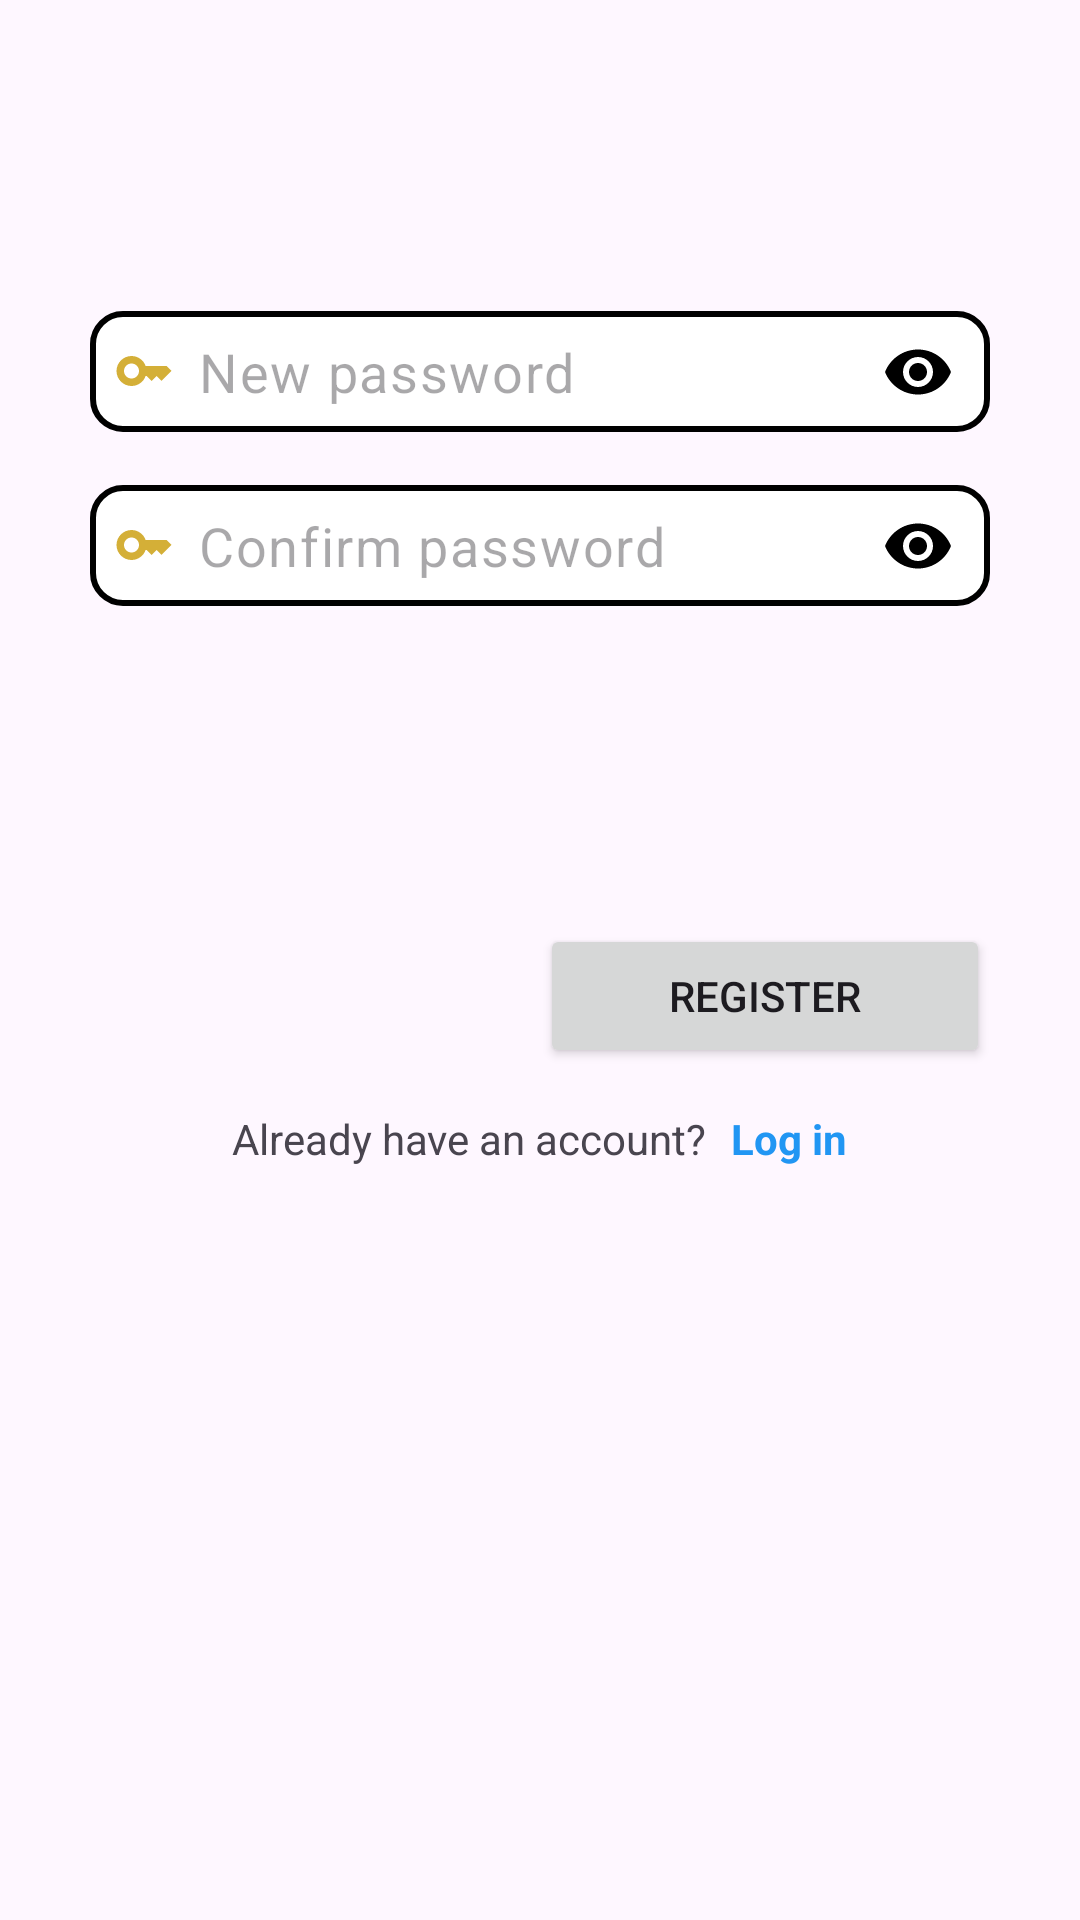

Produce the Android XML layout that renders to this screen, including the resource entries it uses.
<!-- AndroidManifest.xml: application theme Theme.Test101 -->
<!-- res/layout/activity_register_user.xml -->
<?xml version="1.0" encoding="utf-8"?>
<androidx.constraintlayout.widget.ConstraintLayout xmlns:android="http://schemas.android.com/apk/res/android"
    xmlns:app="http://schemas.android.com/apk/res-auto"
    xmlns:tools="http://schemas.android.com/tools"
    android:layout_width="match_parent"
    android:layout_height="match_parent"
    tools:context=".OpenSource.RegisterUser">

    <LinearLayout
        android:layout_width="match_parent"
        android:layout_height="match_parent"
        android:layout_marginStart="30dp"
        android:layout_marginEnd="30dp"
        android:layout_marginLeft="30dp"
        android:gravity="center_horizontal"
        android:orientation="vertical"
        android:paddingTop="100dp">


        <com.google.android.material.textfield.TextInputLayout
            android:id="@+id/til_newPassword"
            android:layout_width="match_parent"
            android:layout_height="50dp"
            app:passwordToggleEnabled="true"
            app:passwordToggleTint="@color/black"
            app:hintEnabled="false">
            <com.google.android.material.textfield.TextInputEditText
                android:layout_width="match_parent"
                android:layout_height="wrap_content"
                android:hint="New password"
                android:textSize="18dp"
                android:textColor="@color/black"
                android:padding="8dp"
                android:inputType="numberPassword"
                android:maxLength="6"
                android:drawableStart="@drawable/key"
                android:drawablePadding="8dp"
                android:drawableTint="@color/gold"
                android:background="@drawable/all_side_border">
            </com.google.android.material.textfield.TextInputEditText>
        </com.google.android.material.textfield.TextInputLayout>

        <com.google.android.material.textfield.TextInputLayout
            android:id="@+id/til_confirmPassword"
            android:layout_width="match_parent"
            android:layout_height="50dp"
            app:passwordToggleEnabled="true"
            app:passwordToggleTint="@color/black"
            app:hintEnabled="false"
            android:layout_marginTop="8dp"
            android:layout_marginBottom="100dp">
            <com.google.android.material.textfield.TextInputEditText
                android:layout_width="match_parent"
                android:layout_height="wrap_content"
                android:hint="Confirm password"
                android:textSize="18dp"
                android:textColor="@color/black"
                android:padding="8dp"
                android:inputType="numberPassword"
                android:maxLength="6"
                android:drawableStart="@drawable/key"
                android:drawablePadding="8dp"
                android:drawableTint="@color/gold"
                android:background="@drawable/all_side_border">
            </com.google.android.material.textfield.TextInputEditText>
        </com.google.android.material.textfield.TextInputLayout>


        <Button
            android:id="@+id/btn_register"
            android:layout_width="150dp"
            android:layout_height="wrap_content"
            android:text="Register"
            android:drawableEnd="@drawable/farrow"
            android:layout_gravity="end"
            android:layout_marginBottom="14dp">
        </Button>

        <ProgressBar
            android:id="@+id/pb_progressBar"
            android:layout_width="40dp"
            android:layout_height="40dp"
            android:layout_gravity="right"
            android:layout_marginEnd="50dp"
            android:visibility="gone">
        </ProgressBar>

        <LinearLayout
            android:layout_width="match_parent"
            android:layout_height="wrap_content"
            android:orientation="horizontal"
            android:gravity="center">

            <TextView
                android:layout_width="wrap_content"
                android:layout_height="wrap_content"
                android:layout_gravity="center"
                android:text="Already have an account?">
            </TextView>
            <TextView
                android:id="@+id/tv_loginUser"
                android:layout_width="wrap_content"
                android:layout_height="wrap_content"
                android:text="Log in"
                android:textStyle="bold"
                android:layout_marginStart="8dp"
                android:textColor="@color/light_blue">
            </TextView>

        </LinearLayout>


    </LinearLayout>

</androidx.constraintlayout.widget.ConstraintLayout>
<!-- resources referenced by this layout -->
<resources>
  <color name="black">#FF000000</color>
  <color name="gold">#D4AF37</color>
  <color name="light_blue">#2196F3</color>
  <!-- drawable all_side_border (drawable) -->
  <?xml version="1.0" encoding="utf-8"?>
  <shape xmlns:android="http://schemas.android.com/apk/res/android">
      <solid android:color="@color/white"></solid>
      <stroke android:width="2dp" android:color="@color/black"></stroke>
      <corners android:topLeftRadius="10dp" android:bottomLeftRadius="10dp" android:topRightRadius="10dp" android:bottomRightRadius="10dp"></corners>
  </shape>
  <!-- drawable key (drawable) -->
  <vector android:height="20dp" android:tint="#808080"
      android:viewportHeight="24" android:viewportWidth="24"
      android:width="20dp" xmlns:android="http://schemas.android.com/apk/res/android">
      <path android:fillColor="@android:color/white" android:pathData="M21,10h-8.35C11.83,7.67 9.61,6 7,6c-3.31,0 -6,2.69 -6,6s2.69,6 6,6c2.61,0 4.83,-1.67 5.65,-4H13l2,2l2,-2l2,2l4,-4.04L21,10zM7,15c-1.65,0 -3,-1.35 -3,-3c0,-1.65 1.35,-3 3,-3s3,1.35 3,3C10,13.65 8.65,15 7,15z"/>
  </vector>
  <style name="Theme.Test101" parent="Base.Theme.Test101" />
  <color name="white">#FFFFFFFF</color>
  <style name="Base.Theme.Test101" parent="Theme.Material3.DayNight.NoActionBar">
          
          
      </style>
</resources>
